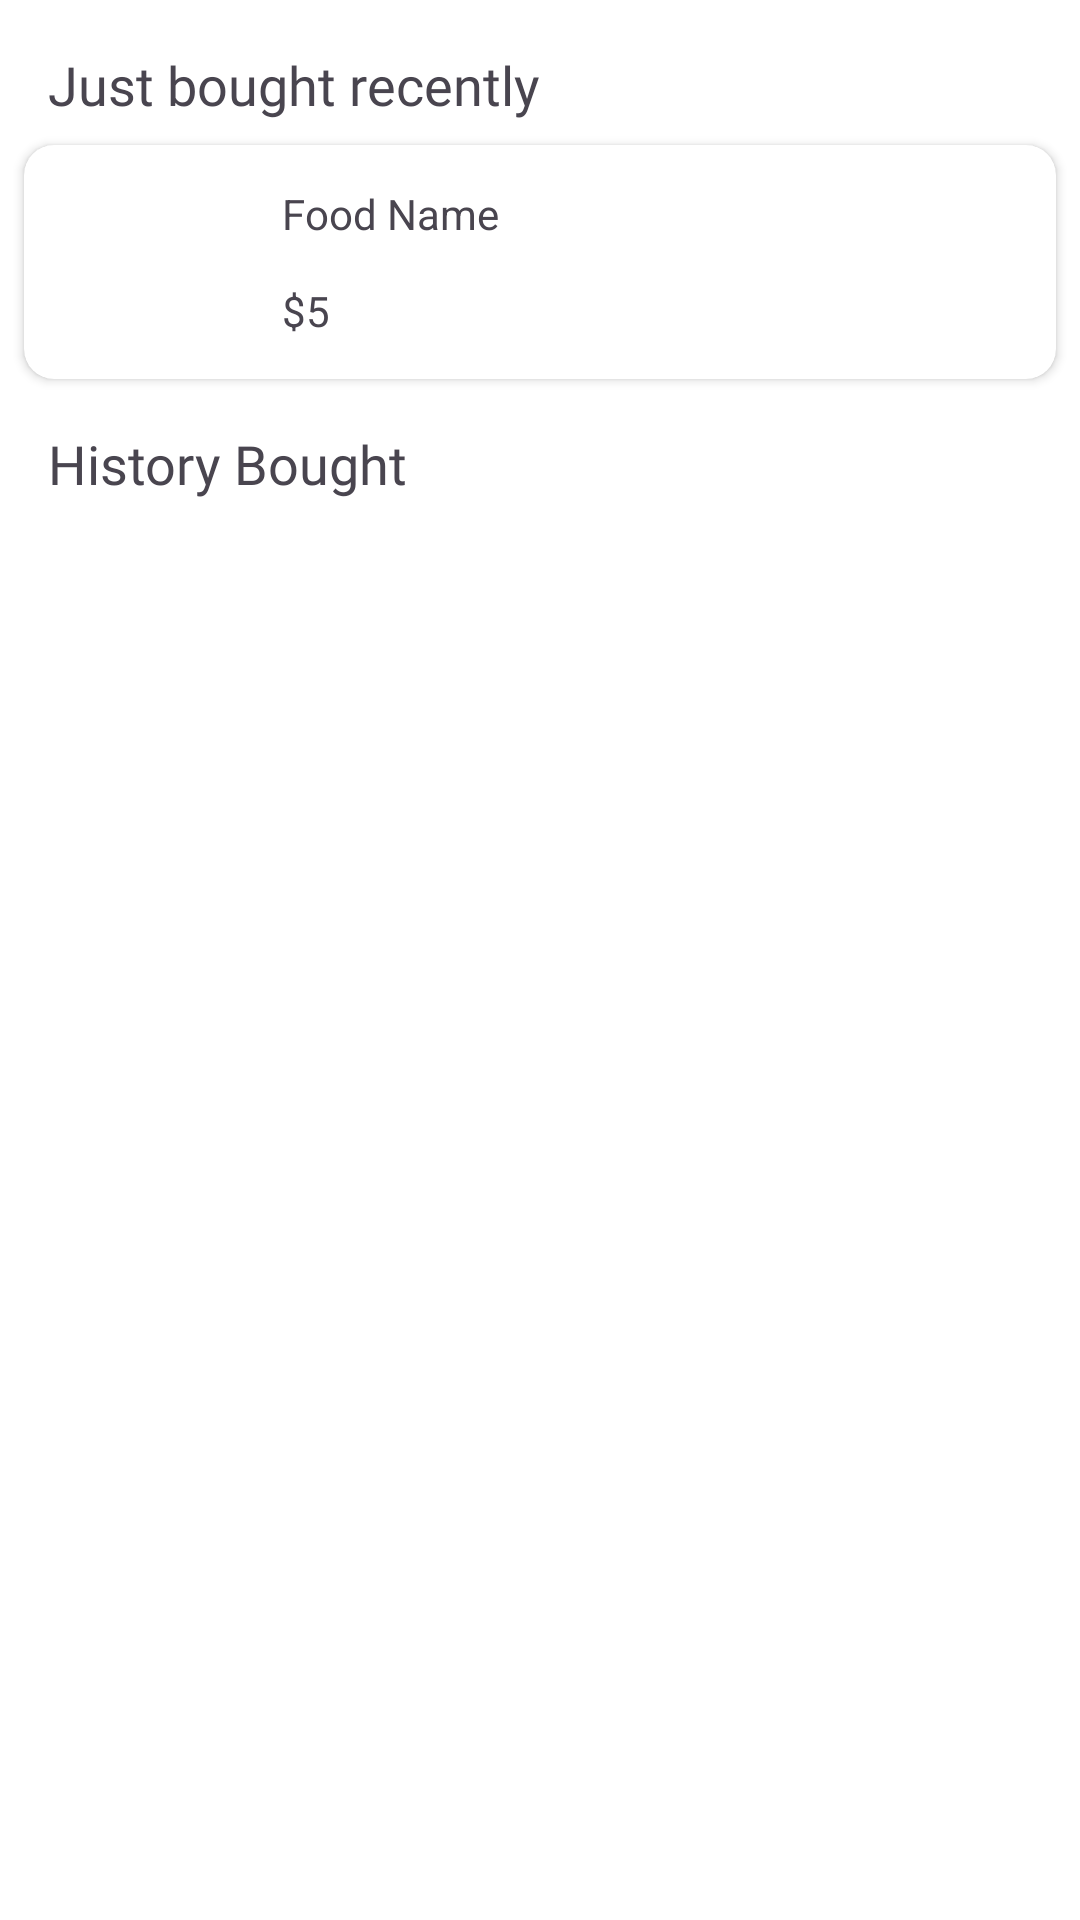

This screen was rendered from an Android layout file. Write that file and the resources it references.
<!-- AndroidManifest.xml: application theme Theme.Food_Ordering -->
<!-- res/layout/fragment_history.xml -->
<?xml version="1.0" encoding="utf-8"?>
<FrameLayout xmlns:android="http://schemas.android.com/apk/res/android"
    xmlns:app="http://schemas.android.com/apk/res-auto"
    xmlns:tools="http://schemas.android.com/tools"
    android:layout_width="match_parent"
    android:layout_height="match_parent"
    android:background="@color/white"
    tools:context=".view.fragment.HistoryFragment">

    <androidx.constraintlayout.widget.ConstraintLayout
        android:layout_width="match_parent"
        android:layout_height="match_parent">

        <TextView
            android:id="@+id/textView19"
            android:layout_width="wrap_content"
            android:layout_height="wrap_content"
            android:layout_marginStart="16dp"
            android:layout_marginTop="16dp"
            android:fontFamily="@font/yeon_sung"
            android:text="@string/recent_buy"
            android:textSize="18sp"
            app:layout_constraintStart_toStartOf="parent"
            app:layout_constraintTop_toTopOf="parent" />

        <androidx.cardview.widget.CardView
            android:id="@+id/cardView2"
            android:layout_width="match_parent"
            android:layout_height="wrap_content"
            android:layout_marginStart="8dp"
            android:layout_marginTop="8dp"
            android:layout_marginEnd="8dp"
            app:cardCornerRadius="10dp"
            app:layout_constraintEnd_toEndOf="parent"
            app:layout_constraintStart_toStartOf="parent"
            app:layout_constraintTop_toBottomOf="@+id/textView19">

            <androidx.constraintlayout.widget.ConstraintLayout
                android:id="@+id/recentBuyItem"
                android:layout_width="match_parent"
                android:layout_height="wrap_content"
                android:visibility="visible">

                <ImageView
                    android:id="@+id/buyAgainFoodImage"
                    android:layout_width="62dp"
                    android:layout_height="62dp"
                    android:layout_marginStart="8dp"
                    android:layout_marginTop="8dp"
                    android:layout_marginBottom="8dp"
                    app:layout_constraintBottom_toBottomOf="parent"
                    app:layout_constraintStart_toStartOf="parent"
                    app:layout_constraintTop_toTopOf="parent" />

                <TextView
                    android:id="@+id/buyAgainFoodName"
                    android:layout_width="wrap_content"
                    android:layout_height="wrap_content"
                    android:layout_marginStart="16dp"
                    android:text="Food Name"
                    app:layout_constraintBottom_toTopOf="@+id/buyAgainFoodPrice"
                    app:layout_constraintStart_toEndOf="@+id/buyAgainFoodImage"
                    app:layout_constraintTop_toTopOf="parent" />

                <TextView
                    android:id="@+id/buyAgainFoodPrice"
                    android:layout_width="wrap_content"
                    android:layout_height="wrap_content"
                    android:text="$5"
                    app:layout_constraintBottom_toBottomOf="parent"
                    app:layout_constraintStart_toStartOf="@+id/buyAgainFoodName"
                    app:layout_constraintTop_toBottomOf="@+id/buyAgainFoodName" />

                <androidx.cardview.widget.CardView
                    android:id="@+id/orderStatus"
                    android:layout_width="30dp"
                    android:layout_height="30dp"
                    android:layout_marginTop="8dp"
                    android:layout_marginEnd="32dp"
                    app:cardBackgroundColor="#A6B5AE"
                    app:cardCornerRadius="20dp"
                    android:visibility="invisible"
                    app:layout_constraintEnd_toEndOf="parent"
                    app:layout_constraintTop_toTopOf="parent" />

                <androidx.appcompat.widget.AppCompatButton
                    android:id="@+id/btnReceived"
                    android:layout_width="wrap_content"
                    android:layout_height="32dp"
                    android:backgroundTint="@color/textColor"
                    android:fontFamily="@font/yeon_sung"
                    android:text="Received"
                    android:visibility="invisible"
                    android:textAllCaps="false"
                    app:layout_constraintEnd_toEndOf="@+id/orderStatus"
                    app:layout_constraintStart_toStartOf="@+id/orderStatus"
                    app:layout_constraintTop_toBottomOf="@id/orderStatus" />
            </androidx.constraintlayout.widget.ConstraintLayout>

        </androidx.cardview.widget.CardView>

        <TextView
            android:id="@+id/textView22"
            android:layout_width="wrap_content"
            android:layout_height="wrap_content"
            android:layout_marginStart="16dp"
            android:layout_marginTop="16dp"
            android:fontFamily="@font/yeon_sung"
            android:text="@string/history_bought"
            android:textSize="18sp"
            app:layout_constraintStart_toStartOf="parent"
            app:layout_constraintTop_toBottomOf="@+id/cardView2" />

        <androidx.recyclerview.widget.RecyclerView
            android:id="@+id/buyAgainRecyclerView"
            android:visibility="visible"
            android:layout_width="match_parent"
            android:layout_height="0dp"
            android:layout_marginTop="8dp"
            android:layout_marginStart="8dp"
            android:layout_marginEnd="8dp"
            android:layout_marginBottom="10dp"
            tools:listitem="@layout/buy_again_item"
            app:layout_constraintBottom_toBottomOf="parent"
            app:layout_constraintEnd_toEndOf="parent"
            app:layout_constraintStart_toStartOf="parent"
            app:layout_constraintTop_toBottomOf="@+id/textView22" />

        <ImageView
            android:id="@+id/noProductsImage"
            android:layout_width="150dp"
            android:layout_height="150dp"
            android:layout_gravity="center"
            android:src="@drawable/shopping"
            android:visibility="gone"
            app:layout_constraintBottom_toBottomOf="parent"
            app:layout_constraintEnd_toEndOf="parent"
            app:layout_constraintStart_toStartOf="parent"
            app:layout_constraintTop_toBottomOf="@+id/textView22" />

    </androidx.constraintlayout.widget.ConstraintLayout>

</FrameLayout>
<!-- res/layout/buy_again_item.xml (included above) -->
<?xml version="1.0" encoding="utf-8"?>
<androidx.constraintlayout.widget.ConstraintLayout xmlns:android="http://schemas.android.com/apk/res/android"
    android:layout_width="match_parent"
    android:layout_height="wrap_content"
    android:background="@color/white"
    xmlns:app="http://schemas.android.com/apk/res-auto">

    <androidx.cardview.widget.CardView
        android:id="@+id/cardView2"
        android:layout_width="match_parent"
        android:layout_height="wrap_content"
        android:layout_marginStart="8dp"
        android:layout_marginBottom="8dp"
        android:layout_marginEnd="8dp"
        app:cardCornerRadius="10dp"
        app:layout_constraintBottom_toBottomOf="parent"
        app:layout_constraintEnd_toEndOf="parent"
        app:layout_constraintStart_toStartOf="parent"
        app:layout_constraintTop_toTopOf="parent">

        <androidx.constraintlayout.widget.ConstraintLayout
            android:layout_width="match_parent"
            android:layout_height="wrap_content">

            <ImageView
                android:id="@+id/buyAgainFoodImage"
                android:layout_width="62dp"
                android:layout_height="62dp"
                android:layout_marginStart="8dp"
                android:layout_marginTop="8dp"
                android:layout_marginBottom="8dp"
                app:layout_constraintBottom_toBottomOf="parent"
                app:layout_constraintStart_toStartOf="parent"
                app:layout_constraintTop_toTopOf="parent" />

            <TextView
                android:id="@+id/buyAgainFoodName"
                android:layout_width="wrap_content"
                android:layout_height="wrap_content"
                android:layout_marginStart="16dp"
                android:fontFamily="@font/lato"
                android:text="@string/food_name"
                android:textSize="16sp"
                app:layout_constraintBottom_toTopOf="@+id/buyAgainFoodPrice"
                app:layout_constraintStart_toEndOf="@+id/buyAgainFoodImage"
                app:layout_constraintTop_toTopOf="parent" />

            <TextView
                android:id="@+id/buyAgainFoodPrice"
                android:layout_width="wrap_content"
                android:layout_height="wrap_content"
                android:text="@string/price"
                android:textColor="@color/textColor"
                app:layout_constraintBottom_toBottomOf="parent"
                app:layout_constraintStart_toStartOf="@+id/buyAgainFoodName"
                app:layout_constraintTop_toBottomOf="@+id/buyAgainFoodName" />

            <androidx.appcompat.widget.AppCompatButton
                android:id="@+id/btnBuyAgain"
                android:layout_width="85dp"
                android:layout_height="25dp"
                android:layout_marginTop="8dp"
                android:layout_marginEnd="32dp"
                android:background="@drawable/addtocartshape"
                android:fontFamily="@font/yeon_sung"
                android:text="@string/buy_again"
                android:textAllCaps="false"
                android:textColor="@color/white"
                app:layout_constraintEnd_toEndOf="parent"
                app:layout_constraintTop_toTopOf="parent" />

            <androidx.appcompat.widget.AppCompatButton
                android:id="@+id/btnEvaluate"
                android:layout_width="85dp"
                android:layout_height="25dp"
                android:layout_marginTop="16dp"
                android:layout_marginBottom="4dp"
                android:background="@drawable/addtocartshape"
                android:fontFamily="@font/yeon_sung"
                android:text="@string/evaluate"
                android:textAllCaps="false"
                android:textColor="@color/white"
                app:layout_constraintBottom_toBottomOf="parent"
                app:layout_constraintEnd_toEndOf="@+id/btnBuyAgain"
                app:layout_constraintStart_toStartOf="@+id/btnBuyAgain"
                app:layout_constraintTop_toBottomOf="@+id/btnBuyAgain" />
            <TextView
                android:id="@+id/textView21"
                android:layout_width="wrap_content"
                android:layout_height="wrap_content"
                android:layout_marginStart="8dp"
                android:fontFamily="@font/lato"
                android:text="@string/vnd"
                android:textColor="@color/textColor"
                app:layout_constraintBottom_toBottomOf="@+id/buyAgainFoodPrice"
                app:layout_constraintStart_toEndOf="@+id/buyAgainFoodPrice"
                app:layout_constraintTop_toTopOf="@+id/buyAgainFoodPrice" />
        </androidx.constraintlayout.widget.ConstraintLayout>

    </androidx.cardview.widget.CardView>
</androidx.constraintlayout.widget.ConstraintLayout>
<!-- resources referenced by this layout -->
<resources>
  <color name="textColor">#1FC57A</color>
  <color name="white">#FFFFFFFF</color>
  <!-- drawable addtocartshape (drawable) -->
  <?xml version="1.0" encoding="utf-8"?>
  <shape xmlns:android="http://schemas.android.com/apk/res/android">
  <corners android:radius="5dp"/>
      <gradient android:startColor="#1DCC7F"
          android:endColor="#03B737" android:angle="-45"/>
  </shape>
  <string name="buy_again">Buy Again</string>
  <string name="evaluate">Evaluate</string>
  <string name="food_name">Food Name</string>
  <string name="history_bought">History Bought</string>
  <string name="price">1231244</string>
  <string name="recent_buy">Just bought recently</string>
  <string name="vnd">VND</string>
  <style name="Theme.Food_Ordering" parent="Base.Theme.Food_Ordering" />
  <style name="Base.Theme.Food_Ordering" parent="Theme.Material3.DayNight.NoActionBar">
          
          
      </style>
</resources>
